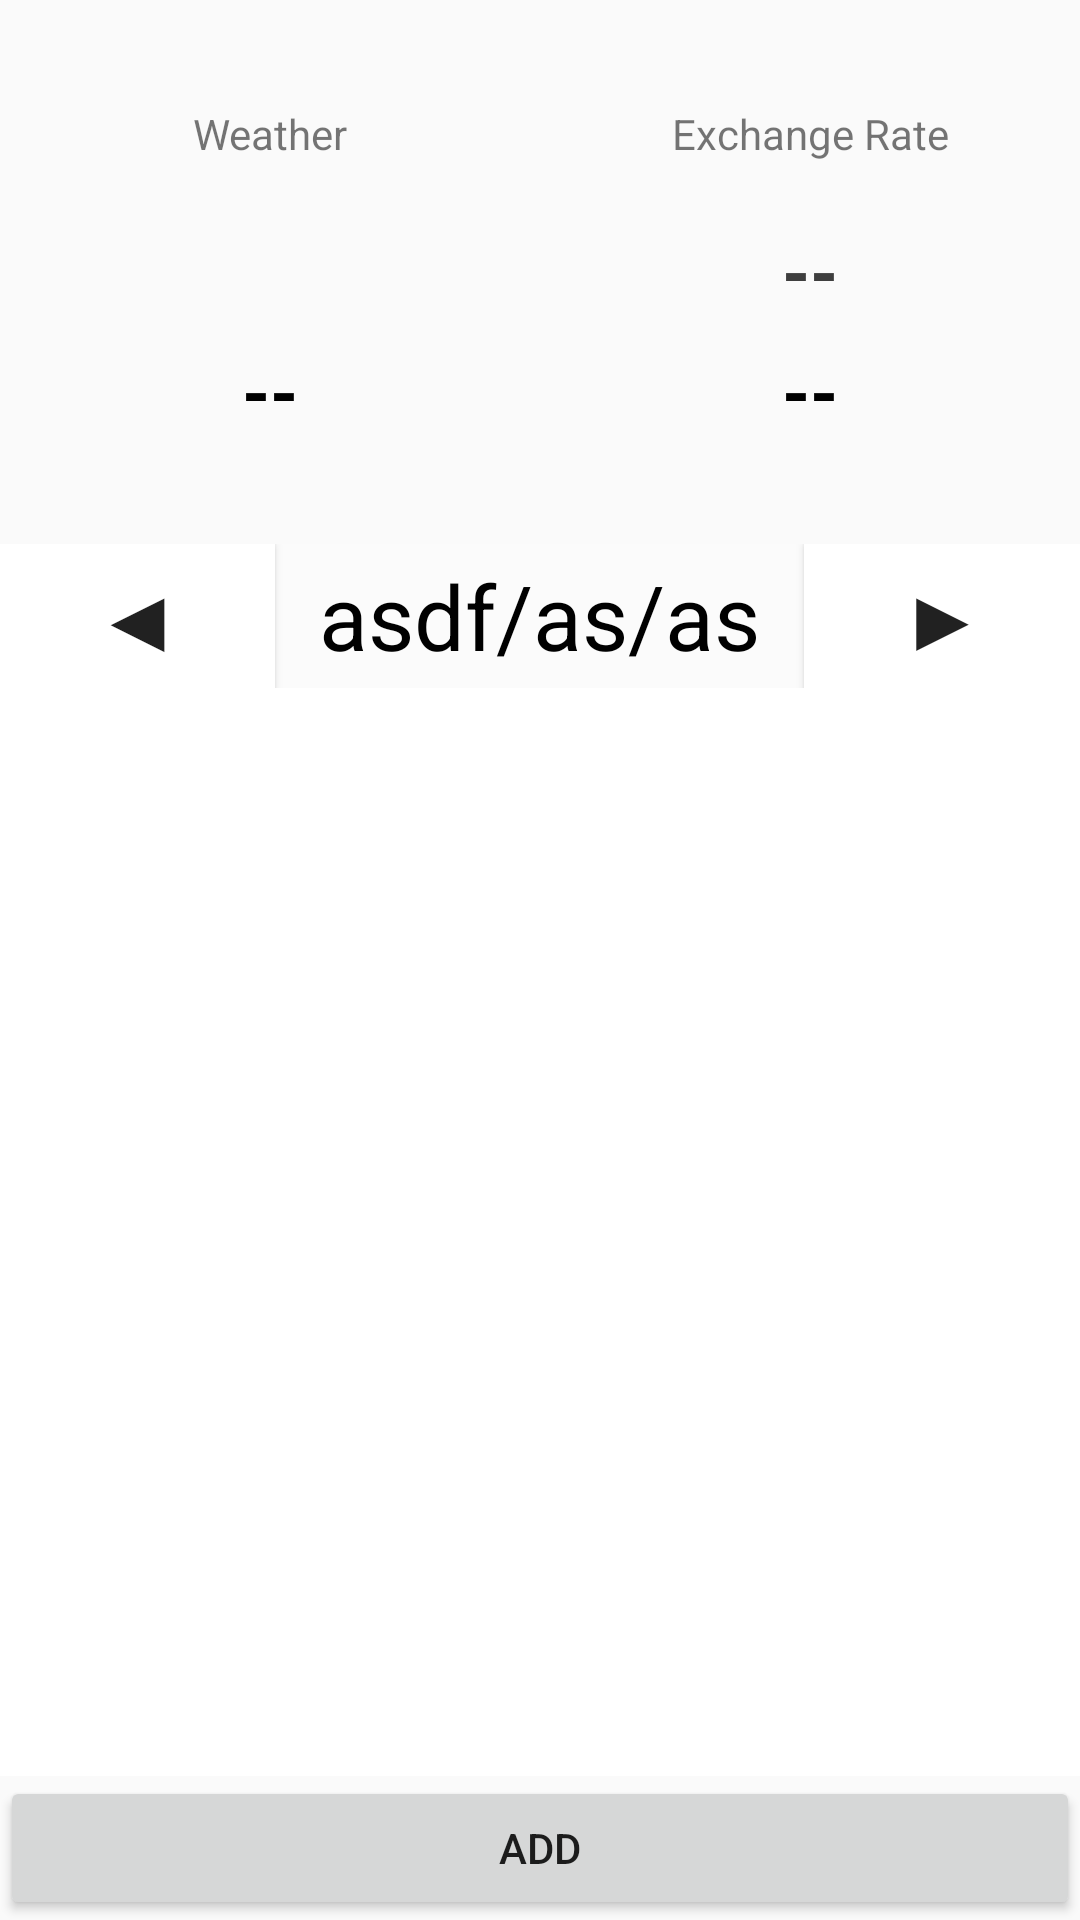

Write the Android layout XML for this screen, with the resource values it uses.
<!-- AndroidManifest.xml: application theme AppTheme -->
<!-- res/layout/activity_recycle_main.xml -->
<?xml version="1.0" encoding="utf-8"?>
<LinearLayout xmlns:android="http://schemas.android.com/apk/res/android"
    xmlns:app="http://schemas.android.com/apk/res-auto"
    xmlns:tools="http://schemas.android.com/tools"
    android:layout_width="match_parent"
    android:layout_height="match_parent"
    android:orientation="vertical">


    <LinearLayout
        android:id="@+id/rec_linear_layout_1"
        android:layout_width="match_parent"
        android:layout_height="match_parent"
        android:layout_marginVertical="20dp"
        android:layout_weight="2"
        android:orientation="horizontal">
        

        <LinearLayout
            android:id="@+id/simple_weather"
            android:layout_width="match_parent"
            android:layout_height="match_parent"
            android:layout_margin="15dp"
            android:layout_weight="1"
            android:orientation="vertical">

            <TextView
                android:layout_width="match_parent"
                android:layout_height="wrap_content"
                android:text="Weather"
                android:textAlignment="center" />

            <LinearLayout
                android:layout_width="match_parent"
                android:layout_height="match_parent"
                android:orientation="vertical">

                <ImageView
                    android:id="@+id/icon_weather"
                    android:layout_width="match_parent"
                    android:layout_height="match_parent"
                    android:layout_marginTop="4dp"
                    android:layout_marginBottom="4dp"
                    android:layout_weight="1"
                    android:src="@drawable/w01d" />

                <TextView
                    android:id="@+id/temperature_now"
                    android:layout_width="match_parent"
                    android:layout_height="match_parent"
                    android:layout_weight="2"
                    android:gravity="bottom"
                    android:text="--"
                    android:textAlignment="center"
                    android:textAppearance="@style/TextAppearance.AppCompat.Display1"
                    android:textColor="#000000"
                    android:textSize="24sp"
                    android:textStyle="bold"
                    tools:ignore="RtlCompat" />
            </LinearLayout>

        </LinearLayout>

        <LinearLayout
            android:id="@+id/simple_exc"
            android:layout_width="match_parent"
            android:layout_height="match_parent"
            android:layout_margin="15dp"
            android:layout_weight="1"
            android:orientation="vertical">

            <TextView
                android:id="@+id/textView4"
                android:layout_width="match_parent"
                android:layout_height="wrap_content"
                android:text="Exchange Rate"
                android:textAlignment="center" />

            <TextView
                android:id="@+id/tv_exc_rateUnit"
                android:layout_width="match_parent"
                android:layout_height="match_parent"
                android:layout_marginTop="20dp"
                android:layout_weight="1"
                android:gravity="center"
                android:text="--"
                android:textAlignment="center"
                android:textColor="#3E3E3E"
                android:textSize="24sp"
                android:textStyle="bold" />

            <TextView
                android:id="@+id/tv_exchangeRate"
                android:layout_width="match_parent"
                android:layout_height="match_parent"
                android:layout_marginHorizontal="15dp"
                android:layout_weight="1"
                android:gravity="bottom"
                android:text="--"
                android:textAlignment="center"
                android:textColor="#000000"
                android:textSize="24sp"
                android:textStyle="bold"
                tools:ignore="RtlCompat" />

        </LinearLayout>
    </LinearLayout>

    <LinearLayout
        android:id="@+id/rec_linear_layout2"
        android:layout_width="match_parent"
        android:layout_height="match_parent"
        android:layout_weight="1"
        android:orientation="vertical">
        

        <LinearLayout
            android:id="@+id/linear_layout"
            android:layout_width="match_parent"
            android:layout_height="wrap_content"
            android:background="#6DFBFBFB"
            android:orientation="horizontal"
            app:layout_constraintBottom_toTopOf="@id/recycler_view"
            app:layout_constraintTop_toTopOf="parent">

            <Button
                android:id="@+id/btn_left"
                android:layout_width="wrap_content"
                android:layout_height="wrap_content"
                android:layout_weight="1"
                android:background="#FFFFFF"
                android:text="◀"
                android:textSize="30dp" />

            <TextView
                android:id="@+id/tv_date"
                android:layout_width="wrap_content"
                android:layout_height="wrap_content"
                android:layout_weight="8"
                android:text="asdf/as/as"
                android:textAlignment="center"
                android:textColor="#000000"
                android:textSize="30dp" />


            <Button
                android:id="@+id/btn_right"
                android:layout_width="wrap_content"
                android:layout_height="wrap_content"
                android:layout_weight="1"
                android:background="#FFFFFF"
                android:text="▶"
                android:textSize="30dp" />


        </LinearLayout>


        <androidx.recyclerview.widget.RecyclerView
            android:id="@+id/recycler_view"
            android:layout_width="match_parent"
            android:layout_height="match_parent"
            android:background="#FFFFFF" >

        </androidx.recyclerview.widget.RecyclerView>


    </LinearLayout>

    <Button
        android:id="@+id/btn_addPlan"
        android:layout_width="match_parent"
        android:layout_height="wrap_content"
        android:text="Add"
        tools:text="Add" />

</LinearLayout>
<!-- resources referenced by this layout -->
<resources>
  <style name="AppTheme" parent="Theme.AppCompat.Light.DarkActionBar">
          
          <item name="colorPrimary">@color/colorPrimary</item>
          <item name="colorPrimaryDark">@color/colorPrimaryDark</item>
          <item name="colorAccent">@color/colorAccent</item>
      </style>
  <color name="colorPrimary">#51BCEC</color>
  <color name="colorPrimaryDark">#000000</color>
  <color name="colorAccent">#51BCEC</color>
</resources>
